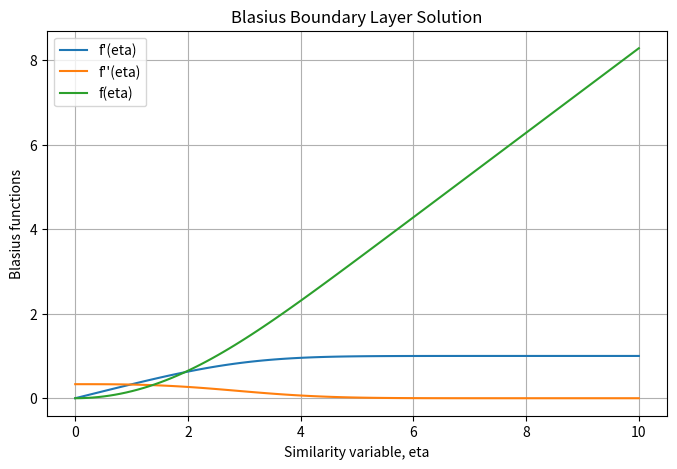

The script that saved this image:
import numpy as np
import matplotlib.pyplot as plt
from scipy.integrate import solve_ivp
from scipy.optimize import root_scalar

# f''' + 0.5ff'' = 0
# f(0) = 0, f'(0) = 0, f'(inf) = 1 (set n to a large number for inf)

def blasius_ode(eta, y):
    f, fp, fpp = y
    fppp = -0.5 * f * fpp
    return [fp, fpp, fppp]

eta_max = 10
eta = np.linspace(0, eta_max, 100)

def blasius_shooting(s):
    y = [0, 0, s]
    sol = solve_ivp(
        blasius_ode, 
        [0, eta_max], 
        y, 
        t_eval=eta, 
        rtol=1e-9,
        atol=1e-11
    )
    return sol.y[1, -1] - 1

result = root_scalar(
    blasius_shooting,
    bracket=[0.3, 0.4],
    method='brentq',
    xtol=1e-12
)

s = result.root
y0 = [0, 0, s]

sol = solve_ivp(
    blasius_ode,
    [0, eta_max],
    y0,
    t_eval=eta,
    rtol=1e-9,
    atol=1e-11
)

f = sol.y[0]
fp = sol.y[1]
fpp = sol.y[2]


# Plot results
plt.figure(figsize=(8, 5))

plt.plot(eta, fp, label="f'(eta)")
plt.plot(eta, fpp, label="f''(eta)")
plt.plot(eta, f, label="f(eta)")

plt.xlabel("Similarity variable, eta")
plt.ylabel("Blasius functions")
plt.title("Blasius Boundary Layer Solution")
plt.grid()
plt.legend()
plt.show()
